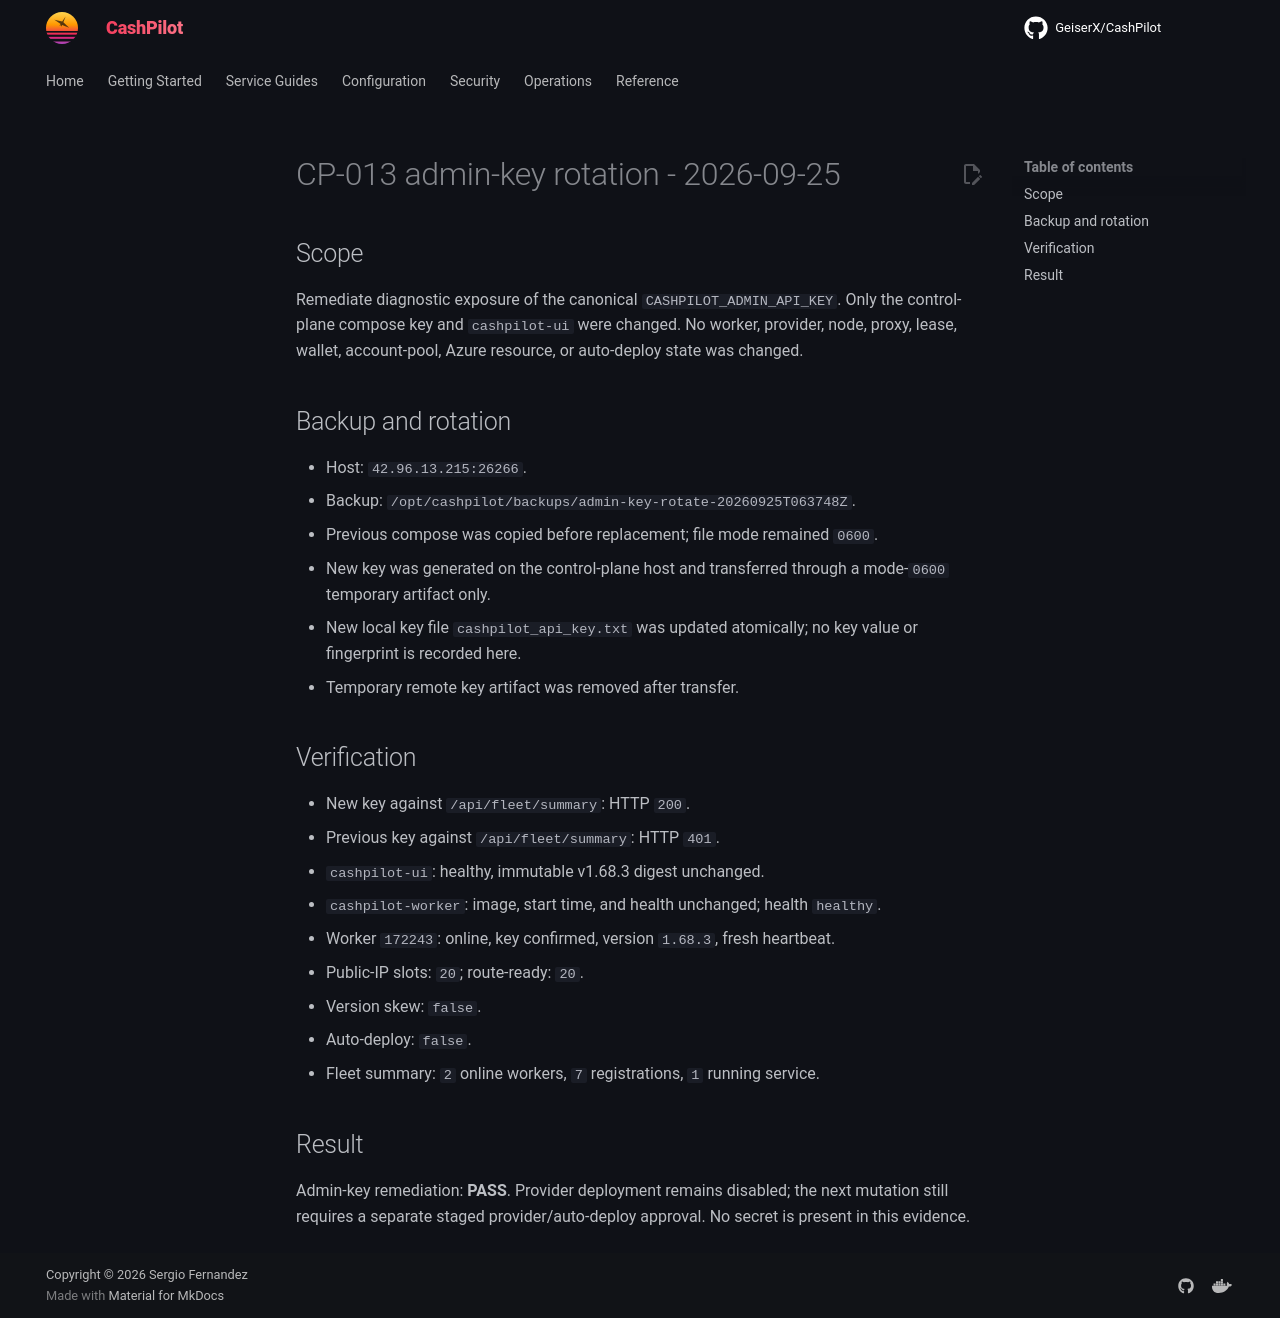

repository: assetforgeai-tech/CashPilot · page: evidence/CP-013-admin-key-rotation-2026-09-25/index.html · generator: mkdocs

# CP-013 admin-key rotation - 2026-09-25

## Scope

Remediate diagnostic exposure of the canonical `CASHPILOT_ADMIN_API_KEY`.
Only the control-plane compose key and `cashpilot-ui` were changed. No worker,
provider, node, proxy, lease, wallet, account-pool, Azure resource, or
auto-deploy state was changed.

## Backup and rotation

- Host: `42.96.13.215:26266`.
- Backup: `/opt/cashpilot/backups/admin-key-rotate-20260925T063748Z`.
- Previous compose was copied before replacement; file mode remained `0600`.
- New key was generated on the control-plane host and transferred through a
  mode-`0600` temporary artifact only.
- New local key file `cashpilot_api_key.txt` was updated atomically; no key value
  or fingerprint is recorded here.
- Temporary remote key artifact was removed after transfer.

## Verification

- New key against `/api/fleet/summary`: HTTP `200`.
- Previous key against `/api/fleet/summary`: HTTP `401`.
- `cashpilot-ui`: healthy, immutable v1.68.3 digest unchanged.
- `cashpilot-worker`: image, start time, and health unchanged; health `healthy`.
- Worker `172243`: online, key confirmed, version `1.68.3`, fresh heartbeat.
- Public-IP slots: `20`; route-ready: `20`.
- Version skew: `false`.
- Auto-deploy: `false`.
- Fleet summary: `2` online workers, `7` registrations, `1` running service.

## Result

Admin-key remediation: **PASS**. Provider deployment remains disabled; the
next mutation still requires a separate staged provider/auto-deploy approval.
No secret is present in this evidence.
